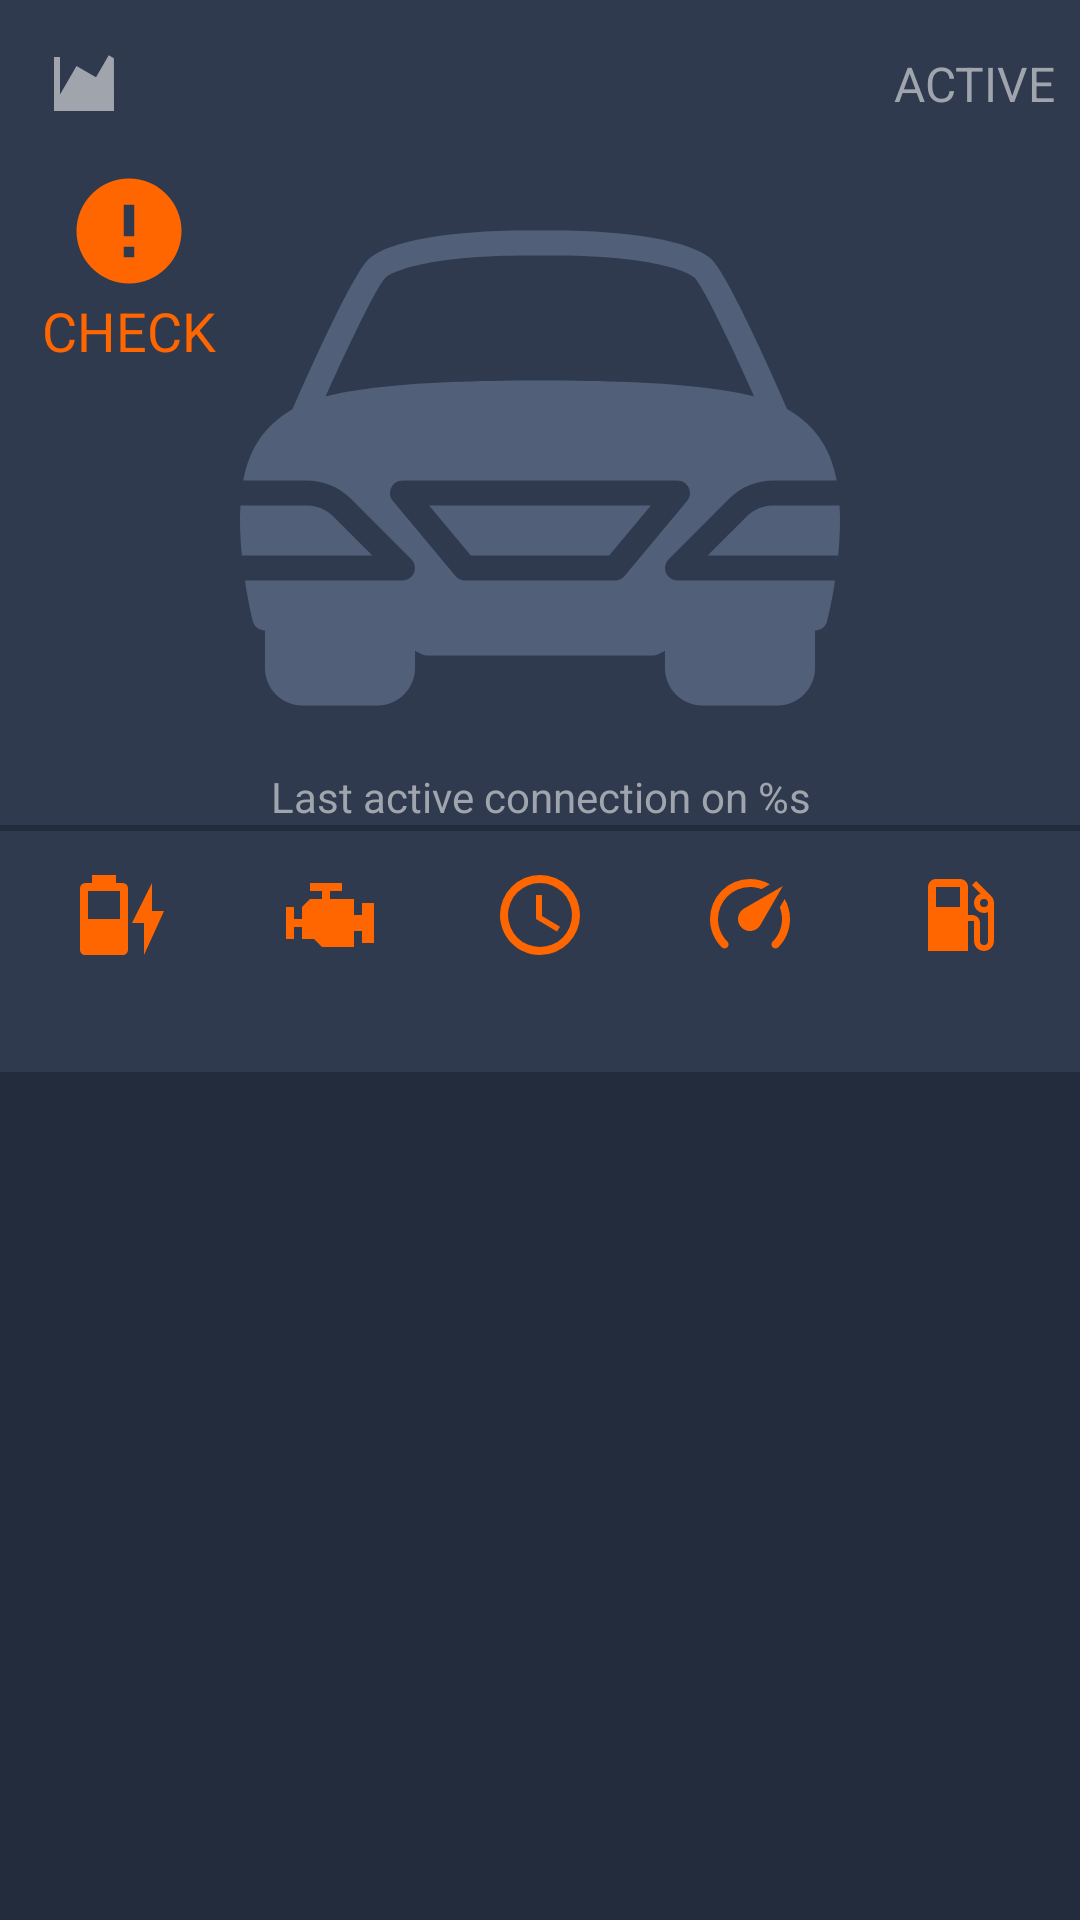

Produce the Android XML layout that renders to this screen, including the resource entries it uses.
<!-- AndroidManifest.xml: application theme AppTheme -->
<!-- res/layout/fragment_diagnostics.xml -->
<?xml version="1.0" encoding="utf-8"?>
<androidx.constraintlayout.widget.ConstraintLayout xmlns:android="http://schemas.android.com/apk/res/android"
    xmlns:app="http://schemas.android.com/apk/res-auto"
    xmlns:tools="http://schemas.android.com/tools"
    android:layout_width="match_parent"
    android:layout_height="match_parent">

    <androidx.appcompat.widget.Toolbar
        android:id="@+id/toolbar"
        android:layout_width="match_parent"
        android:layout_height="wrap_content"
        android:background="@color/colorPrimary"
        app:layout_constraintTop_toTopOf="parent"
        app:navigationIcon="@drawable/ic_chart">

        <LinearLayout
            android:layout_width="wrap_content"
            android:layout_height="match_parent"
            android:layout_gravity="center"
            android:gravity="center"
            android:orientation="vertical">

            <TextView
                android:id="@+id/date"
                style="@style/AppTheme.Text.Title"
                android:layout_width="wrap_content"
                android:layout_height="wrap_content"
                android:textAllCaps="true"
                tools:text="FRI 7 MAY 2020" />

            <TextView
                android:id="@+id/time"
                style="@style/AppTheme.Text.Subtitle"
                android:layout_width="wrap_content"
                android:layout_height="wrap_content"
                tools:text="14:20" />

        </LinearLayout>

        <include
            android:id="@+id/menuItemConnection"
            layout="@layout/include_item_connection"
            android:layout_width="wrap_content"
            android:layout_height="wrap_content"
            android:layout_gravity="end"
            android:layout_marginEnd="8dp" />

    </androidx.appcompat.widget.Toolbar>

    <androidx.constraintlayout.widget.ConstraintLayout
        android:id="@+id/carContainer"
        android:layout_width="match_parent"
        android:layout_height="wrap_content"
        android:background="@color/colorPrimary"
        app:layout_constraintTop_toBottomOf="@id/toolbar">

        <ImageView
            android:id="@+id/carWarningIcon"
            android:layout_width="42dp"
            android:layout_height="42dp"
            android:layout_marginEnd="16dp"
            android:src="@drawable/ic_round_alert"
            android:tint="@color/colorAccent"
            app:layout_constraintEnd_toStartOf="@id/carView"
            app:layout_constraintTop_toTopOf="parent" />

        <TextView
            android:id="@+id/carWarningText"
            style="@style/AppTheme.Text.Head"
            android:layout_width="wrap_content"
            android:layout_height="wrap_content"
            android:text="@string/warning_check"
            app:layout_constraintEnd_toEndOf="@id/carWarningIcon"
            app:layout_constraintStart_toStartOf="@id/carWarningIcon"
            app:layout_constraintTop_toBottomOf="@id/carWarningIcon" />

        <ImageView
            android:id="@+id/carView"
            android:layout_width="wrap_content"
            android:layout_height="wrap_content"
            android:src="@drawable/ic_transport"
            android:tint="@color/colorPrimaryLight"
            app:layout_constraintEnd_toEndOf="parent"
            app:layout_constraintStart_toStartOf="parent"
            app:layout_constraintTop_toTopOf="parent" />

        <TextView
            android:id="@+id/lastConnection"
            style="@style/AppTheme.Text"
            android:layout_width="match_parent"
            android:layout_height="wrap_content"
            android:layout_marginStart="24dp"
            android:layout_marginEnd="24dp"
            android:gravity="center"
            android:text="@string/last_connection"
            app:layout_constraintBottom_toBottomOf="parent"
            app:layout_constraintTop_toBottomOf="@id/carView" />

        <com.google.android.material.button.MaterialButton
            android:id="@+id/btnConfigureConnection"
            style="@style/Widget.MaterialComponents.Button.TextButton"
            android:layout_width="match_parent"
            android:layout_height="wrap_content"
            android:layout_marginStart="24dp"
            android:layout_marginEnd="24dp"
            android:text="@string/configure_connection"
            android:visibility="gone"
            app:layout_constraintBottom_toBottomOf="parent"
            app:layout_constraintTop_toBottomOf="@id/carView" />

    </androidx.constraintlayout.widget.ConstraintLayout>

    <androidx.constraintlayout.widget.ConstraintLayout
        android:id="@+id/valuesContainer"
        android:layout_width="match_parent"
        android:layout_height="wrap_content"
        android:layout_marginTop="2dp"
        android:background="@color/colorPrimary"
        app:layout_constraintTop_toBottomOf="@id/carContainer">

        <ImageView
            android:id="@+id/icAccumulator"
            style="@style/AppTheme.ActiveIcon"
            android:layout_width="wrap_content"
            android:layout_height="wrap_content"
            android:layout_marginStart="24dp"
            android:layout_marginTop="12dp"
            android:src="@drawable/ic_accumulator"
            app:layout_constraintEnd_toStartOf="@+id/icEngine"
            app:layout_constraintHorizontal_bias="0.5"
            app:layout_constraintHorizontal_chainStyle="spread_inside"
            app:layout_constraintStart_toStartOf="parent"
            app:layout_constraintTop_toTopOf="parent" />

        <TextView
            android:id="@+id/valueAccumulator"
            style="@style/AppTheme.Text.Head"
            android:layout_width="wrap_content"
            android:layout_height="wrap_content"
            android:layout_marginBottom="12dp"
            app:layout_constraintBottom_toBottomOf="parent"
            app:layout_constraintEnd_toEndOf="@id/icAccumulator"
            app:layout_constraintStart_toStartOf="@id/icAccumulator"
            app:layout_constraintTop_toBottomOf="@id/icAccumulator"
            tools:text="20%" />

        <ImageView
            android:id="@+id/icEngine"
            style="@style/AppTheme.ActiveIcon"
            android:layout_width="wrap_content"
            android:layout_height="wrap_content"
            android:src="@drawable/ic_engine"
            app:layout_constraintEnd_toStartOf="@+id/icTime"
            app:layout_constraintHorizontal_bias="0.5"
            app:layout_constraintStart_toEndOf="@+id/icAccumulator"
            app:layout_constraintTop_toTopOf="@+id/icAccumulator" />

        <TextView
            android:id="@+id/valueEngine"
            style="@style/AppTheme.Text.Head"
            android:layout_width="wrap_content"
            android:layout_height="wrap_content"
            app:layout_constraintEnd_toEndOf="@id/icEngine"
            app:layout_constraintStart_toStartOf="@id/icEngine"
            app:layout_constraintTop_toBottomOf="@id/icEngine"
            tools:text="36*" />

        <ImageView
            android:id="@+id/icTime"
            style="@style/AppTheme.ActiveIcon"
            android:layout_width="wrap_content"
            android:layout_height="wrap_content"
            android:src="@drawable/ic_time"
            app:layout_constraintEnd_toStartOf="@+id/icSpeed"
            app:layout_constraintHorizontal_bias="0.5"
            app:layout_constraintStart_toEndOf="@+id/icEngine"
            app:layout_constraintTop_toTopOf="@+id/icEngine" />


        <TextView
            android:id="@+id/valueTime"
            style="@style/AppTheme.Text.Head"
            android:layout_width="wrap_content"
            android:layout_height="wrap_content"
            app:layout_constraintEnd_toEndOf="@id/icTime"
            app:layout_constraintStart_toStartOf="@id/icTime"
            app:layout_constraintTop_toBottomOf="@id/icTime"
            tools:text="122h" />

        <ImageView
            android:id="@+id/icSpeed"
            style="@style/AppTheme.ActiveIcon"
            android:layout_width="wrap_content"
            android:layout_height="wrap_content"
            android:src="@drawable/ic_speedometer"
            app:layout_constraintEnd_toStartOf="@+id/icFuel"
            app:layout_constraintHorizontal_bias="0.5"
            app:layout_constraintStart_toEndOf="@+id/icTime"
            app:layout_constraintTop_toTopOf="@+id/icTime" />

        <TextView
            android:id="@+id/valueSpeed"
            style="@style/AppTheme.Text.Head"
            android:layout_width="wrap_content"
            android:layout_height="wrap_content"
            app:layout_constraintEnd_toEndOf="@id/icSpeed"
            app:layout_constraintStart_toStartOf="@id/icSpeed"
            app:layout_constraintTop_toBottomOf="@id/icSpeed"
            tools:text="64" />

        <ImageView
            android:id="@+id/icFuel"
            style="@style/AppTheme.ActiveIcon"
            android:layout_width="wrap_content"
            android:layout_height="wrap_content"
            android:layout_marginEnd="24dp"
            android:src="@drawable/ic_fuel"
            app:layout_constraintEnd_toEndOf="parent"
            app:layout_constraintHorizontal_bias="0.5"
            app:layout_constraintStart_toEndOf="@+id/icSpeed"
            app:layout_constraintTop_toTopOf="@+id/icSpeed" />

        <TextView
            android:id="@+id/valueFuel"
            style="@style/AppTheme.Text.Head"
            android:layout_width="wrap_content"
            android:layout_height="wrap_content"
            app:layout_constraintEnd_toEndOf="@id/icFuel"
            app:layout_constraintStart_toStartOf="@id/icFuel"
            app:layout_constraintTop_toBottomOf="@id/icFuel"
            tools:text="30%" />

    </androidx.constraintlayout.widget.ConstraintLayout>

    <androidx.recyclerview.widget.RecyclerView
        android:id="@+id/warningsRecycler"
        android:layout_width="match_parent"
        android:layout_height="0dp"
        android:layout_marginTop="2dp"
        app:layoutManager="androidx.recyclerview.widget.LinearLayoutManager"
        app:layout_constraintBottom_toBottomOf="parent"
        app:layout_constraintTop_toBottomOf="@id/valuesContainer"
        tools:itemCount="3"
        tools:listitem="@layout/item_warning" />

</androidx.constraintlayout.widget.ConstraintLayout>
<!-- res/layout/include_item_connection.xml (included above) -->
<?xml version="1.0" encoding="utf-8"?>
<LinearLayout xmlns:android="http://schemas.android.com/apk/res/android"
    xmlns:tools="http://schemas.android.com/tools"
    android:layout_width="wrap_content"
    android:layout_height="wrap_content"
    android:gravity="center"
    android:orientation="horizontal">

    <TextView
        style="@style/AppTheme.Text.Title"
        android:layout_width="wrap_content"
        android:layout_height="wrap_content"
        android:layout_gravity="center_vertical"
        android:layout_marginStart="4dp"
        tools:text="Active" />

    <ImageView
        android:id="@+id/connectionStatusIcon"
        android:layout_width="wrap_content"
        android:layout_height="wrap_content"
        android:layout_marginTop="4dp"
        android:layout_marginBottom="4dp"
        android:src="@drawable/ic_network"
        android:tint="@color/colorText" />

</LinearLayout>
<!-- res/layout/item_warning.xml (included above) -->
<?xml version="1.0" encoding="utf-8"?>
<androidx.constraintlayout.widget.ConstraintLayout xmlns:android="http://schemas.android.com/apk/res/android"
    xmlns:app="http://schemas.android.com/apk/res-auto"
    xmlns:tools="http://schemas.android.com/tools"
    android:layout_width="match_parent"
    android:layout_height="wrap_content"
    android:background="@color/colorPrimary">

    <ImageView
        android:id="@+id/icon"
        style="@style/AppTheme.ActiveIcon"
        android:layout_width="wrap_content"
        android:layout_height="wrap_content"
        android:layout_marginStart="24dp"
        android:layout_marginTop="12dp"
        app:layout_constraintStart_toStartOf="parent"
        app:layout_constraintTop_toTopOf="parent"
        tools:src="@drawable/ic_accumulator" />

    <TextView
        style="@style/AppTheme.Text.Head1"
        android:layout_width="0dp"
        android:layout_height="wrap_content"
        android:layout_marginStart="12dp"
        android:layout_marginEnd="24dp"
        app:layout_constraintBottom_toBottomOf="@id/icon"
        app:layout_constraintEnd_toEndOf="parent"
        app:layout_constraintStart_toEndOf="@id/icon"
        tools:text="Battery is low - 30% left" />

    <TextView
        android:id="@+id/time"
        style="@style/AppTheme.Text"
        android:layout_width="wrap_content"
        android:layout_height="wrap_content"
        android:layout_marginTop="6dp"
        android:layout_marginBottom="6dp"
        app:layout_constraintBottom_toBottomOf="parent"
        app:layout_constraintStart_toStartOf="@id/icon"
        app:layout_constraintTop_toBottomOf="@id/icon"
        tools:text="20 minutes ago" />

</androidx.constraintlayout.widget.ConstraintLayout>
<!-- resources referenced by this layout -->
<resources>
  <color name="colorAccent">#FF6600</color>
  <color name="colorPrimary">#2F3A4E</color>
  <color name="colorPrimaryLight">#515F79</color>
  <color name="colorText">#9FA4AD</color>
  <!-- drawable ic_accumulator (drawable) -->
  <?xml version="1.0" encoding="utf-8"?>
  <vector xmlns:android="http://schemas.android.com/apk/res/android"
      android:width="32dp"
      android:height="32dp"
      android:viewportWidth="24"
      android:viewportHeight="24">
      <path
          android:fillColor="#000000"
          android:pathData="M23 11H20V4L15 14H18V22M12 13H4V6H12M12.67 4H11V2H5V4H3.33A1.33 1.33 0 0 0 2 5.33V20.67C2 21.4 2.6 22 3.33 22H12.67C13.4 22 14 21.4 14 20.67V5.33A1.33 1.33 0 0 0 12.67 4Z" />
  </vector>
  <!-- drawable ic_chart (drawable) -->
  <?xml version="1.0" encoding="utf-8"?>
  <vector xmlns:android="http://schemas.android.com/apk/res/android"
      android:width="24dp"
      android:height="24dp"
      android:viewportWidth="24"
      android:viewportHeight="24">
      <path
          android:fillColor="@color/colorText"
          android:pathData="M22 21H2V3H4V15.54L9.5 6L16 9.78L20.24 2.45L21.97 3.45L22 21Z" />
  </vector>
  <!-- drawable ic_engine (drawable) -->
  <?xml version="1.0" encoding="utf-8"?>
  <vector xmlns:android="http://schemas.android.com/apk/res/android"
      android:width="32dp"
      android:height="32dp"
      android:viewportWidth="24"
      android:viewportHeight="24">
      <path
          android:fillColor="#000000"
          android:pathData="M7 4V6H10V8H7L5 10V13H3V10H1V18H3V15H5V18H8L10 20H18V16H20V19H23V9H20V12H18V8H12V6H15V4H7Z" />
  </vector>
  <!-- drawable ic_round_alert (drawable) -->
  <?xml version="1.0" encoding="utf-8"?>
  <vector xmlns:android="http://schemas.android.com/apk/res/android"
          android:height="32dp"
          android:width="32dp"
          android:viewportWidth="24"
          android:viewportHeight="24">
      <path android:fillColor="#000" android:pathData="M13,13H11V7H13M13,17H11V15H13M12,2A10,10 0 0,0 2,12A10,10 0 0,0 12,22A10,10 0 0,0 22,12A10,10 0 0,0 12,2Z" />
  </vector>
  <string name="configure_connection">Configure connection</string>
  <string name="last_connection">Last active connection on %s</string>
  <string name="warning_check">Check</string>
  <style name="AppTheme.ActiveIcon">
          <item name="android:tint">@color/colorAccent</item>
      </style>
  <style name="AppTheme.Text">
          <item name="android:fontFamily">sans-serif</item>
          <item name="android:textColor">@color/colorText</item>
      </style>
  <style name="AppTheme.Text.Head" parent="AppTheme.Text">
          <item name="android:textSize">18sp</item>
          <item name="android:textAllCaps">true</item>
          <item name="android:textColor">@color/colorAccent</item>
      </style>
  <style name="AppTheme.Text.Head1" parent="AppTheme.Text.Head">
          <item name="android:textStyle">bold</item>
      </style>
  <style name="AppTheme.Text.Subtitle" parent="AppTheme.Text">
          <item name="android:textSize">14sp</item>
      </style>
  <style name="AppTheme.Text.Title" parent="AppTheme.Text">
          <item name="android:textSize">16sp</item>
          <item name="android:textAllCaps">true</item>
      </style>
  <style name="AppTheme" parent="Theme.MaterialComponents.Light.NoActionBar">
          
          <item name="colorPrimary">@color/colorPrimary</item>
          <item name="colorPrimaryDark">@color/colorPrimaryDark</item>
          <item name="colorAccent">@color/colorAccent</item>
          <item name="android:windowBackground">@color/colorPrimaryDark</item>
      </style>
  <color name="colorPrimaryDark">#232C3D</color>
</resources>
